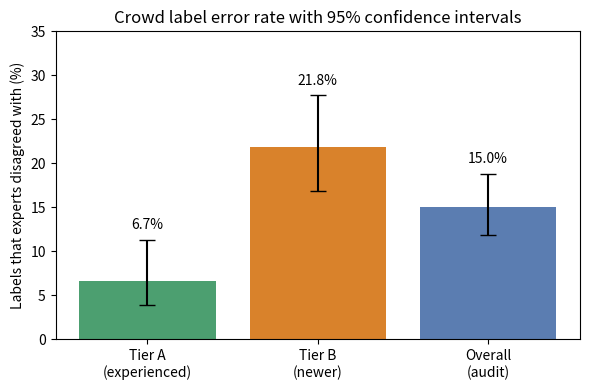
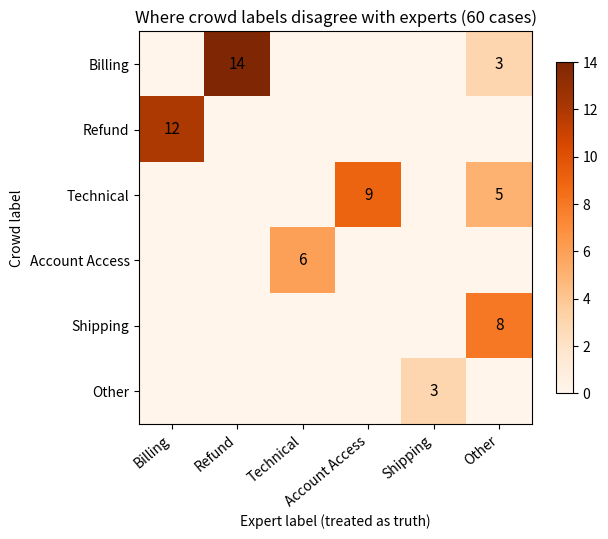

The matplotlib source for these figures, in order:
"""
verify_calculations.py
Re-computes every number used in noisy-labels-answer.md (HelpDeskNet-50K, issue #9).
Run:  python verify_calculations.py
Needs: Python 3.8+  (matplotlib optional, only for the two charts)
"""
import math
import os
import random
from statistics import NormalDist

N = NormalDist()
Z = N.inv_cdf(0.975)  # 1.96


def wilson(k, n, z=Z):
    p = k / n
    d = 1 + z * z / n
    c = (p + z * z / (2 * n)) / d
    h = z * math.sqrt(p * (1 - p) / n + z * z / (4 * n * n)) / d
    return c - h, c + h


print("=" * 60)
print("MILESTONE 1: noise rate")
print("=" * 60)
n, k = 400, 60
p = k / n
se = math.sqrt(p * (1 - p) / n)
print(f"p = {p:.4f}  SE = {se:.5f}  margin = {Z*se:.5f}")
print(f"Wald 95% CI   : {100*(p-Z*se):.2f}% to {100*(p+Z*se):.2f}%")
lo, hi = wilson(k, n)
print(f"Wilson 95% CI : {100*lo:.2f}% to {100*hi:.2f}%")

nA, kA, nB, kB = 180, 12, 220, 48
pA, pB = kA / nA, kB / nB
print(f"\nTier A: {kA}/{nA} = {100*pA:.2f}%  Wilson CI {[round(100*x,1) for x in wilson(kA,nA)]}")
print(f"Tier B: {kB}/{nB} = {100*pB:.2f}%  Wilson CI {[round(100*x,1) for x in wilson(kB,nB)]}")

# stratified (weight by how many tickets each tier labeled)
wA, wB = 20000 / 45000, 25000 / 45000
p_strat = wA * pA + wB * pB
var = wA**2 * pA * (1 - pA) / nA + wB**2 * pB * (1 - pB) / nB
se_s = math.sqrt(var)
print(f"\nStratified noise rate (weights {wA:.3f}/{wB:.3f}): {100*p_strat:.2f}%  SE {se_s:.5f}")
print(f"Stratified 95% CI: {100*(p_strat-Z*se_s):.2f}% to {100*(p_strat+Z*se_s):.2f}%")
print(f"Whole dataset (45,000 crowd + 5,000 expert assumed clean): {100*p_strat*0.9:.2f}%")

# two-proportion z-test
diff = pB - pA
p_pool = (kA + kB) / (nA + nB)
se_pool = math.sqrt(p_pool * (1 - p_pool) * (1 / nA + 1 / nB))
z = diff / se_pool
pval = 2 * (1 - N.cdf(abs(z)))
se_unp = math.sqrt(pA * (1 - pA) / nA + pB * (1 - pB) / nB)
print(f"\nDifference B-A = {100*diff:.2f} points; pooled p = {p_pool:.4f}; SE_pooled = {se_pool:.5f}")
print(f"z = {z:.3f}; two-sided p = {pval:.2e}; chi-square = {z*z:.2f}")
print(f"95% CI for difference (unpooled SE {se_unp:.5f}): {100*(diff-Z*se_unp):.2f} to {100*(diff+Z*se_unp):.2f} points")
print(f"Risk ratio B/A = {pB/pA:.2f}")
exp = [nA * p_pool, nA * (1 - p_pool), nB * p_pool, nB * (1 - p_pool)]
print("Expected counts under 'no difference':", [round(e, 1) for e in exp])
try:
    from scipy.stats import fisher_exact
    odds, pf = fisher_exact([[kA, nA - kA], [kB, nB - kB]])
    print(f"Fisher exact p = {pf:.2e}, odds ratio = {odds:.2f}")
except Exception:
    print("(scipy not installed - Fisher exact skipped)")

print("\n" + "=" * 60)
print("MILESTONE 2: pattern in disagreements")
print("=" * 60)
cells = {
    ("Billing", "Refund"): 14,
    ("Refund", "Billing"): 12,
    ("Technical", "Account Access"): 9,
    ("Shipping", "Other"): 8,
    ("Account Access", "Technical"): 6,
    ("Technical", "Other"): 5,
    ("Other", "Shipping"): 3,
    ("Billing", "Other"): 3,
}
print("total disagreements:", sum(cells.values()))
pairs = {
    "Billing <-> Refund": [("Billing", "Refund"), ("Refund", "Billing")],
    "Technical <-> Account Access": [("Technical", "Account Access"), ("Account Access", "Technical")],
    "Shipping <-> Other": [("Shipping", "Other"), ("Other", "Shipping")],
}
in_pairs = 0
for name, keys in pairs.items():
    c = sum(cells[x] for x in keys)
    in_pairs += c
    print(f"{name}: {c} ({100*c/60:.1f}%)")
print(f"3 pairs together: {in_pairs}/60 = {100*in_pairs/60:.1f}%")
print(f"Technical->Other + Billing->Other: {cells[('Technical','Other')]+cells[('Billing','Other')]}")
print(f"non-empty cells: {len(cells)} of 30 possible off-diagonal cells")

classes = ["Billing", "Refund", "Technical", "Account Access", "Shipping", "Other"]
expert_counts = {c: 0 for c in classes}
for (crowd, expert), v in cells.items():
    expert_counts[expert] += v
print("errors by expert (true) class:", expert_counts)

pair_set = set(x for keys in pairs.values() for x in keys)
exp_in_pairs = 0.0
for (crowd, expert) in pair_set:
    exp_in_pairs += expert_counts[expert] / 5
print(f"If wrong labels were uniform over the 5 other classes, expected in 3 pairs: {exp_in_pairs:.1f} of 60 ({100*exp_in_pairs/60:.0f}%)")
random.seed(7)
trials, hits_ge = 100000, 0
for _ in range(trials):
    h = 0
    for expert, cnt in expert_counts.items():
        for _i in range(cnt):
            crowd = random.choice([c for c in classes if c != expert])
            if (crowd, expert) in pair_set:
                h += 1
    if h >= in_pairs:
        hits_ge += 1
print(f"Simulation: P(>= {in_pairs} of 60 in the 3 pairs by chance) = {hits_ge}/{trials}")

print("\n" + "=" * 60)
print("MILESTONE 3: accuracy ceiling")
print("=" * 60)
K = 6


def true_acc(A, eta):
    return (A - eta / (K - 1)) / (1 - eta - eta / (K - 1))


def noisy_acc(T, eta):
    return T * (1 - eta) + (1 - T) * eta / (K - 1)


A = 0.82
print(f"eta = 15%: true accuracy = {100*true_acc(A,0.15):.2f}%  (check: {100*noisy_acc(true_acc(A,0.15),0.15):.2f}%)")
print(f"Quick version 0.82/0.85 = {100*0.82/0.85:.2f}%")
print(f"Perfect model would score {100*(1-0.15):.0f}% on the noisy test set")
for eta in (0.115, 0.12, 0.13, 0.14, 0.15, 0.16, 0.17, 0.18, 0.185):
    print(f"  eta = {100*eta:5.1f}% -> true accuracy = {100*true_acc(A,eta):6.2f}%")
print("noise level at which a perfect model scores exactly 82%: eta = 18%")
# model copies the crowd's systematic mistake: share of its errors that coincide with noisy label
for share in (0.03, 0.2, 0.5):
    # model wrong w.p. 1-T; when wrong its prediction equals noisy label w.p. share
    # A = T*0.85 + (1-T)*share  -> T = (A - share)/(0.85 - share)
    T = (A - share) / (0.85 - share)
    print(f"  if model's wrong answers match the noisy label {100*share:.0f}% of the time -> true accuracy {100*T:.2f}%")

print("\n" + "=" * 60)
print("MILESTONE 4 / 5: review budget and test set size")
print("=" * 60)
print(f"2,000 random reviews would find about {2000*0.15:.0f} wrong labels (15%)")
print(f"2,000 reviews are {100*2000/45000:.1f}% of the 45,000 crowd tickets")
print(f"Tier B has {kB/nB/ (k/n):.2f}x the overall noise rate; Tier A has {kA/nA/(k/n):.2f}x")
for hit in (0.3, 0.4, 0.5, 0.6):
    print(f"  precision {int(hit*100)}% -> {int(2000*hit)} errors fixed ({hit/0.15:.1f}x better than random)")
for acc, margin in ((0.95, 0.02), (0.95, 0.01), (0.90, 0.02), (0.90, 0.01)):
    need = Z**2 * acc * (1 - acc) / margin**2
    print(f"  test set size for accuracy ~{int(acc*100)}% with +/-{int(margin*100)} point margin: {math.ceil(need)}")
print(f"  with 5,000 expert-labeled tickets at 95% accuracy: +/-{100*Z*math.sqrt(.95*.05/5000):.2f} points")

# ---------------- charts ----------------
try:
    import matplotlib
    matplotlib.use("Agg")
    import matplotlib.pyplot as plt
    os.makedirs("figures", exist_ok=True)

    fig, ax = plt.subplots(figsize=(6, 4))
    names = ["Tier A\n(experienced)", "Tier B\n(newer)", "Overall\n(audit)"]
    vals = [pA, pB, p]
    cis = [wilson(kA, nA), wilson(kB, nB), wilson(k, n)]
    errs = [[v - c[0] for v, c in zip(vals, cis)], [c[1] - v for v, c in zip(vals, cis)]]
    ax.bar(names, [100 * v for v in vals], yerr=[[100 * e for e in errs[0]], [100 * e for e in errs[1]]],
           capsize=6, color=["#4C9F70", "#D9822B", "#5B7DB1"])
    for i, v in enumerate(vals):
        ax.text(i, 100 * v + 1.2 + 100 * errs[1][i], f"{100*v:.1f}%", ha="center", fontsize=10)
    ax.set_ylabel("Labels that experts disagreed with (%)")
    ax.set_title("Crowd label error rate with 95% confidence intervals")
    ax.set_ylim(0, 35)
    fig.tight_layout()
    fig.savefig("figures/tier_error_rates.png", dpi=150)
    plt.close(fig)

    import numpy as np
    M = np.zeros((6, 6))
    for (crowd, expert), v in cells.items():
        M[classes.index(crowd), classes.index(expert)] = v
    fig, ax = plt.subplots(figsize=(6.5, 5.5))
    im = ax.imshow(M, cmap="Oranges")
    ax.set_xticks(range(6)); ax.set_yticks(range(6))
    ax.set_xticklabels(classes, rotation=40, ha="right"); ax.set_yticklabels(classes)
    ax.set_xlabel("Expert label (treated as truth)"); ax.set_ylabel("Crowd label")
    for i in range(6):
        for j in range(6):
            if M[i, j] > 0:
                ax.text(j, i, int(M[i, j]), ha="center", va="center", fontsize=11)
    ax.set_title("Where crowd labels disagree with experts (60 cases)")
    fig.colorbar(im, ax=ax, shrink=0.8)
    fig.tight_layout()
    fig.savefig("figures/disagreement_heatmap.png", dpi=150)
    plt.close(fig)
    print("\nCharts saved in ./figures/")
except Exception as e:
    print("\n(charts skipped:", e, ")")
